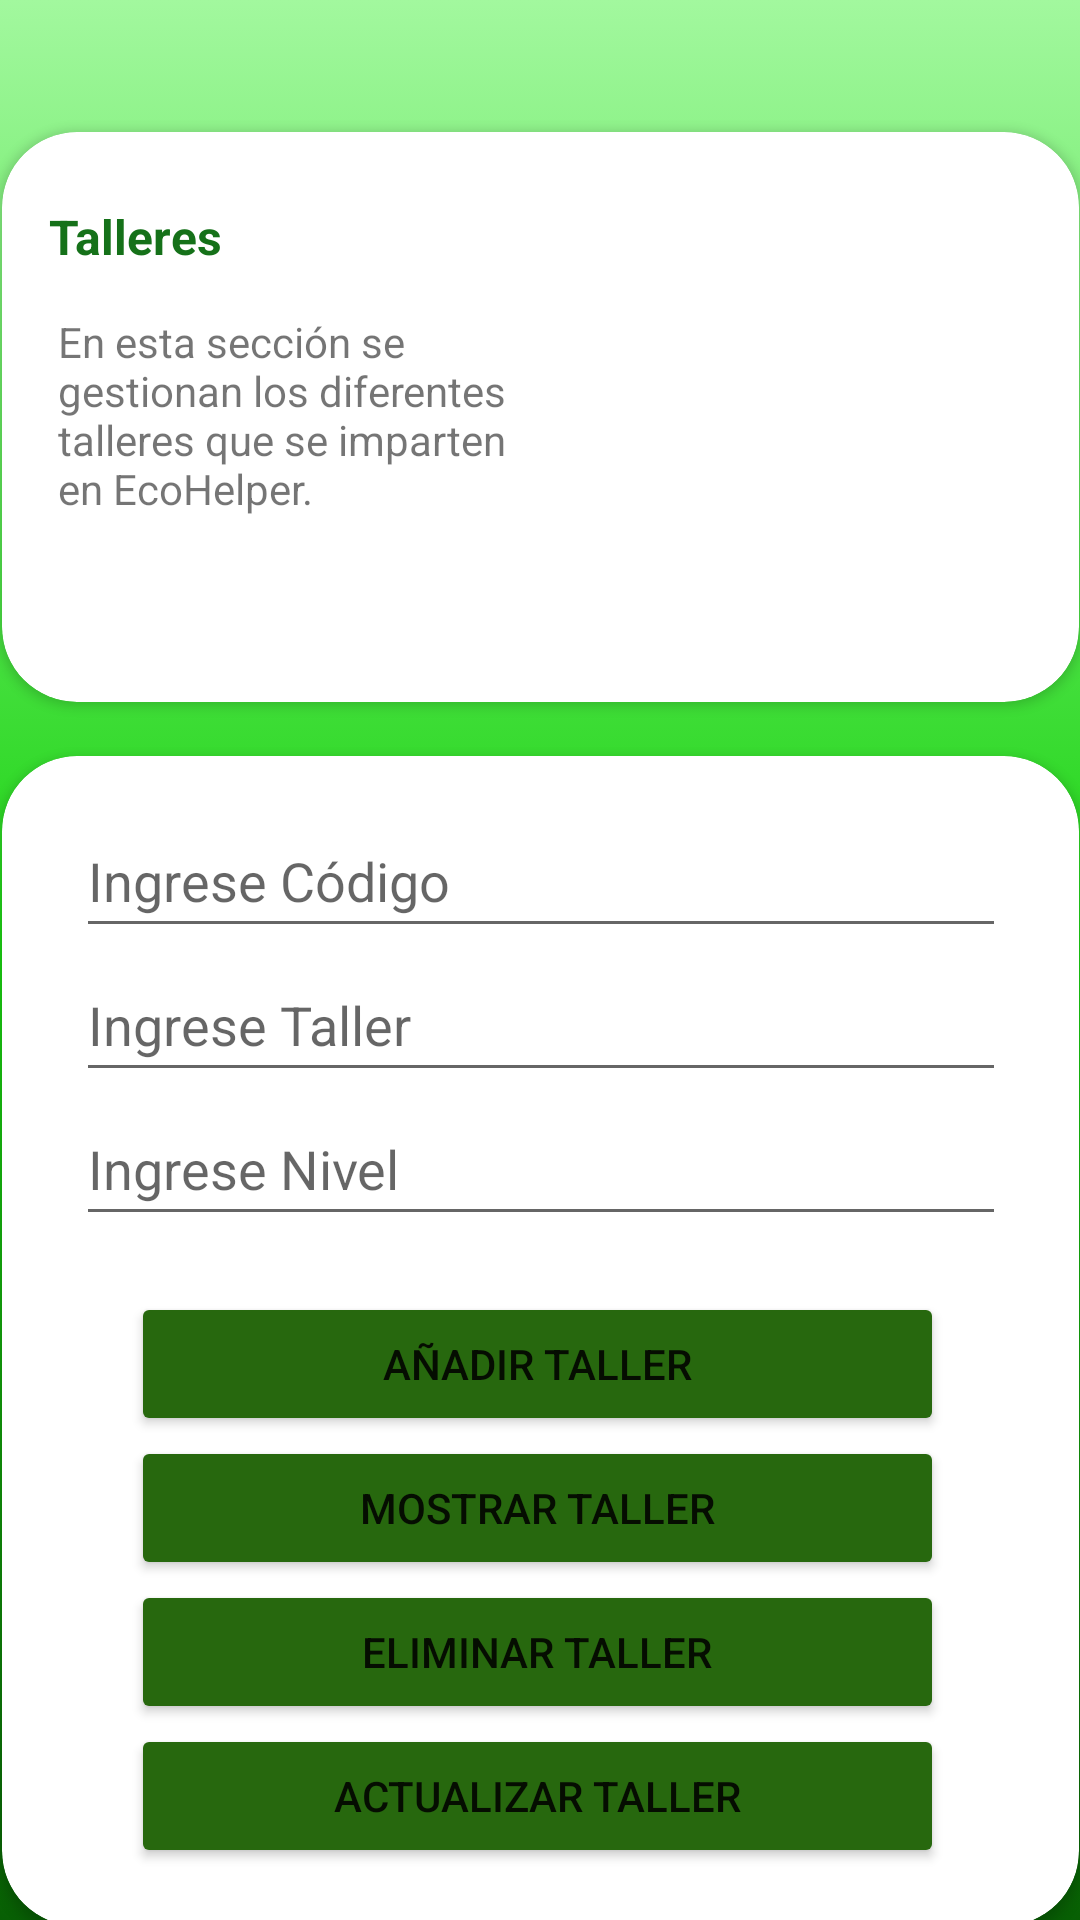

Reconstruct the res/layout file that produces this screen, plus the resources it refers to.
<!-- AndroidManifest.xml: application theme Theme.ProyectoEcoHelper -->
<!-- res/layout/activity_talleres.xml -->
<?xml version="1.0" encoding="utf-8"?>
<androidx.constraintlayout.widget.ConstraintLayout xmlns:android="http://schemas.android.com/apk/res/android"
    xmlns:app="http://schemas.android.com/apk/res-auto"
    xmlns:tools="http://schemas.android.com/tools"
    android:layout_width="match_parent"
    android:layout_height="match_parent"
    android:background="@drawable/gradient_background"
    tools:context=".Talleres_act">

    <androidx.cardview.widget.CardView
        android:id="@+id/cardView3"
        android:layout_width="359dp"
        android:layout_height="190dp"
        android:layout_marginTop="44dp"
        app:cardCornerRadius="25dp"
        app:layout_constraintEnd_toEndOf="parent"
        app:layout_constraintStart_toStartOf="parent"
        app:layout_constraintTop_toTopOf="parent">

        <androidx.constraintlayout.widget.ConstraintLayout
            android:layout_width="match_parent"
            android:layout_height="match_parent">

            <ImageView
                android:id="@+id/imageView2"
                android:layout_width="138dp"
                android:layout_height="120dp"
                app:layout_constraintBottom_toBottomOf="parent"
                app:layout_constraintEnd_toEndOf="parent"
                app:layout_constraintHorizontal_bias="0.887"
                app:layout_constraintStart_toStartOf="parent"
                app:layout_constraintTop_toTopOf="parent"
                app:layout_constraintVertical_bias="0.395"
                app:srcCompat="@drawable/calendare" />

            <TextView
                android:id="@+id/textView8"
                android:layout_width="160dp"
                android:layout_height="86dp"
                android:layout_marginTop="8dp"
                android:text="En esta sección se gestionan los diferentes  talleres que se imparten en EcoHelper."
                app:layout_constraintBottom_toBottomOf="parent"
                app:layout_constraintEnd_toEndOf="parent"
                app:layout_constraintHorizontal_bias="0.093"
                app:layout_constraintStart_toStartOf="parent"
                app:layout_constraintTop_toBottomOf="@+id/textView9"
                app:layout_constraintVertical_bias="0.031" />

            <TextView
                android:id="@+id/textView9"
                android:layout_width="170dp"
                android:layout_height="27dp"
                android:layout_marginTop="24dp"
                android:text="Talleres"
                android:textColor="#157119"
                android:textSize="16sp"
                android:textStyle="bold"
                app:layout_constraintEnd_toEndOf="parent"
                app:layout_constraintHorizontal_bias="0.083"
                app:layout_constraintStart_toStartOf="parent"
                app:layout_constraintTop_toTopOf="parent" />
        </androidx.constraintlayout.widget.ConstraintLayout>
    </androidx.cardview.widget.CardView>

    <androidx.cardview.widget.CardView
        android:layout_width="359dp"
        android:layout_height="390dp"
        android:layout_marginTop="18dp"
        app:cardCornerRadius="25dp"
        app:layout_constraintBottom_toBottomOf="parent"
        app:layout_constraintEnd_toEndOf="parent"
        app:layout_constraintHorizontal_bias="0.519"
        app:layout_constraintStart_toStartOf="parent"
        app:layout_constraintTop_toBottomOf="@+id/cardView3"
        app:layout_constraintVertical_bias="0.0" >

        <androidx.constraintlayout.widget.ConstraintLayout
            android:layout_width="match_parent"
            android:layout_height="match_parent">

            <LinearLayout
                android:id="@+id/linearLayout5"
                android:layout_width="310dp"
                android:layout_height="149dp"
                android:layout_marginTop="16dp"
                android:orientation="vertical"
                app:layout_constraintEnd_toEndOf="parent"
                app:layout_constraintStart_toStartOf="parent"
                app:layout_constraintTop_toTopOf="parent">

                <EditText
                    android:id="@+id/code"
                    android:layout_width="match_parent"
                    android:layout_height="wrap_content"
                    android:ems="10"
                    android:hint="Ingrese Código"
                    android:inputType="textPersonName"
                    android:minHeight="48dp" />

                <EditText
                    android:id="@+id/tal"
                    android:layout_width="match_parent"
                    android:layout_height="wrap_content"
                    android:ems="10"
                    android:hint="Ingrese Taller"
                    android:inputType="textPersonName"
                    android:minHeight="48dp" />

                <EditText
                    android:id="@+id/lvl"
                    android:layout_width="match_parent"
                    android:layout_height="wrap_content"
                    android:ems="10"
                    android:hint="Ingrese Nivel"
                    android:inputType="textPersonName"
                    android:minHeight="48dp" />
            </LinearLayout>

            <LinearLayout
                android:layout_width="271dp"
                android:layout_height="203dp"
                android:layout_marginTop="5dp"
                android:orientation="vertical"
                app:layout_constraintBottom_toBottomOf="parent"
                app:layout_constraintEnd_toEndOf="parent"
                app:layout_constraintHorizontal_bias="0.489"
                app:layout_constraintStart_toStartOf="parent"
                app:layout_constraintTop_toBottomOf="@+id/linearLayout5">

                <Button
                    android:id="@+id/button8"
                    android:layout_width="match_parent"
                    android:layout_height="wrap_content"
                    android:backgroundTint="#27680E"
                    android:onClick="guardarTalleres"
                    android:text="Añadir taller"
                    app:cornerRadius="25dp" />

                <Button
                    android:id="@+id/button10"
                    android:layout_width="match_parent"
                    android:layout_height="wrap_content"
                    android:backgroundTint="#27680E"
                    android:onClick="mostrarTalleres"
                    android:text="Mostrar taller"
                    app:cornerRadius="25dp" />

                <Button
                    android:id="@+id/button11"
                    android:layout_width="match_parent"
                    android:layout_height="wrap_content"
                    android:backgroundTint="#27680E"
                    android:onClick="eliminarTalleres"
                    android:text="Eliminar taller"
                    app:cornerRadius="25dp" />

                <Button
                    android:id="@+id/button12"
                    android:layout_width="match_parent"
                    android:layout_height="wrap_content"
                    android:backgroundTint="#27680E"
                    android:onClick="actualizarTalleres"
                    android:text="Actualizar taller"
                    app:cornerRadius="25dp" />
            </LinearLayout>
        </androidx.constraintlayout.widget.ConstraintLayout>
    </androidx.cardview.widget.CardView>
</androidx.constraintlayout.widget.ConstraintLayout>
<!-- resources referenced by this layout -->
<resources>
  <!-- drawable gradient_background (drawable) -->
  <?xml version="1.0" encoding="utf-8"?>
  <selector xmlns:android="http://schemas.android.com/apk/res/android">
      <item>
          <shape>
              <gradient
                  android:startColor="#085F04"
                  android:centerColor="#1AD311"
                  android:endColor="#A2F89E"
                  android:angle="90"/>
              <corners
                  android:radius="0dp"/>
          </shape>
      </item>
  </selector>
  <style name="Theme.ProyectoEcoHelper" parent="Theme.MaterialComponents.DayNight.NoActionBar">
          
          <item name="colorPrimary">@color/purple_500</item>
          <item name="colorPrimaryVariant">@color/purple_700</item>
          <item name="colorOnPrimary">@color/white</item>
          
          <item name="colorSecondary">@color/teal_200</item>
          <item name="colorSecondaryVariant">@color/teal_700</item>
          <item name="colorOnSecondary">@color/black</item>
          
          <item name="android:statusBarColor" tools:targetApi="l">?attr/colorPrimaryVariant</item>
          
      </style>
  <!-- not gathered from this repository: default colours our renderer supplied (Android Studio template values) -->
  <color name="purple_500">#FF6200EE</color>
  <color name="purple_700">#FF3700B3</color>
  <color name="teal_200">#FF03DAC5</color>
  <color name="teal_700">#FF018786</color>
  <color name="black">#FF000000</color>
  <color name="white">#FFFFFFFF</color>
</resources>
